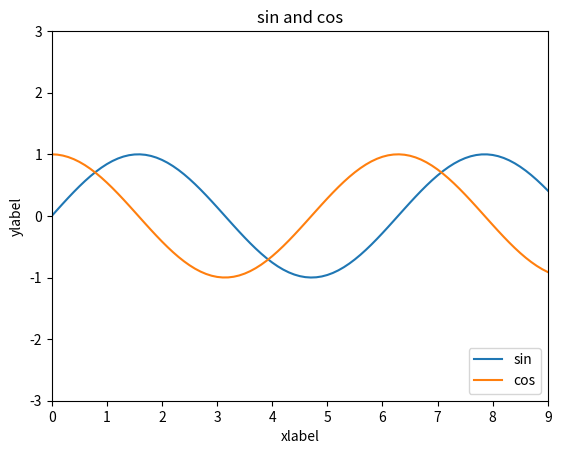

This chart was generated by the following Python code:
import numpy as np
from matplotlib import pyplot as plt
x = np.arange(0, 3 * np.pi,0.1)
siny=np.sin(x)
cosy=np.cos(x)
plt.plot(x,siny,label='sin')
plt.plot(x,cosy,label='cos')
plt.title('sin and cos')
plt.xlabel('xlabel')
plt.ylabel('ylabel')
plt.legend(loc=4)
plt.axis([0,9,-3,3])
plt.show()
